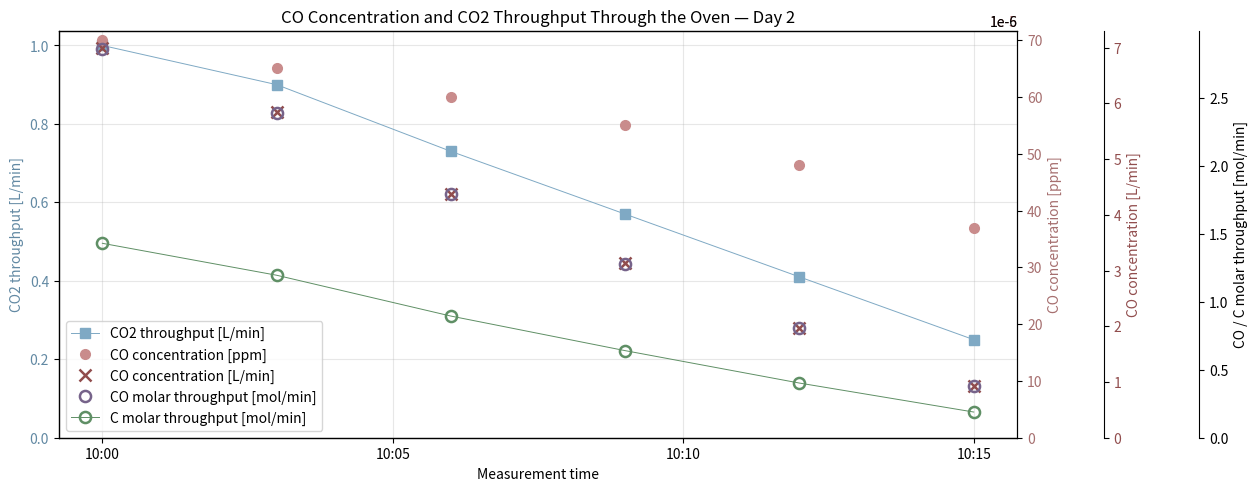
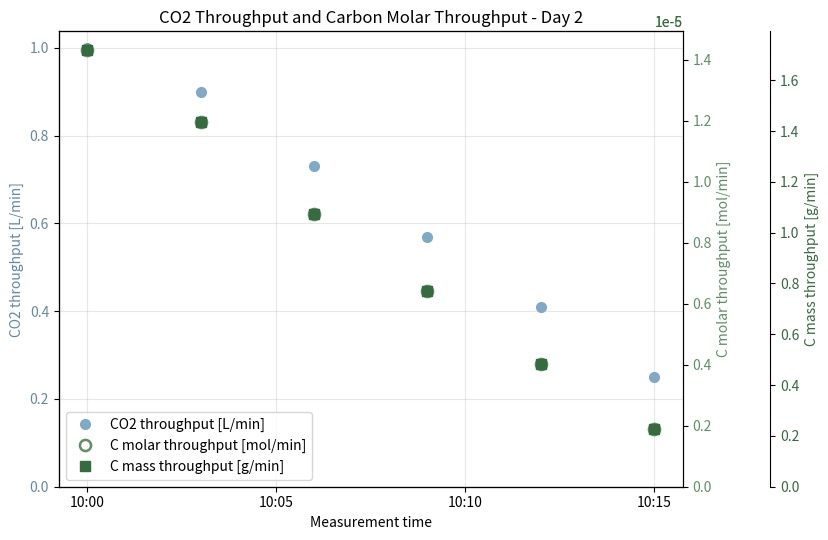
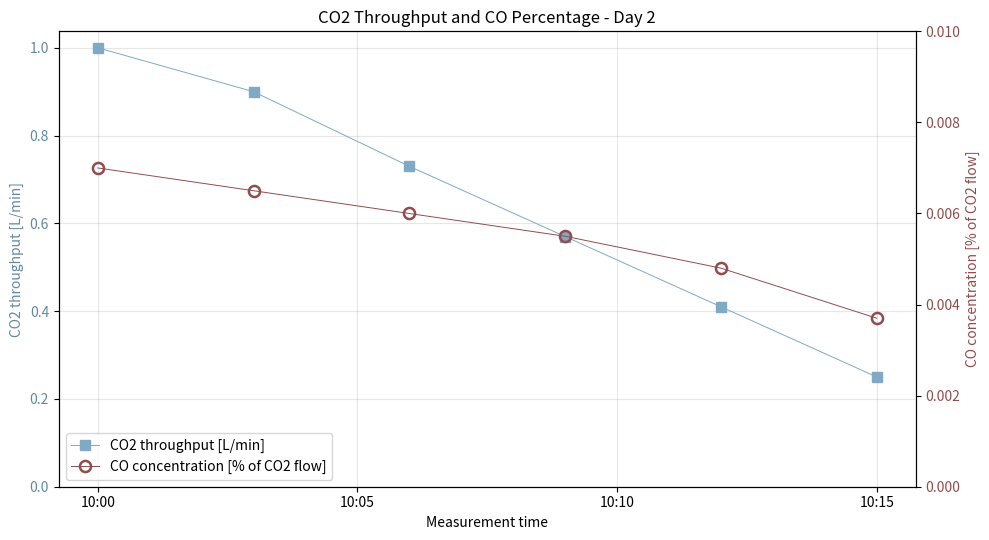
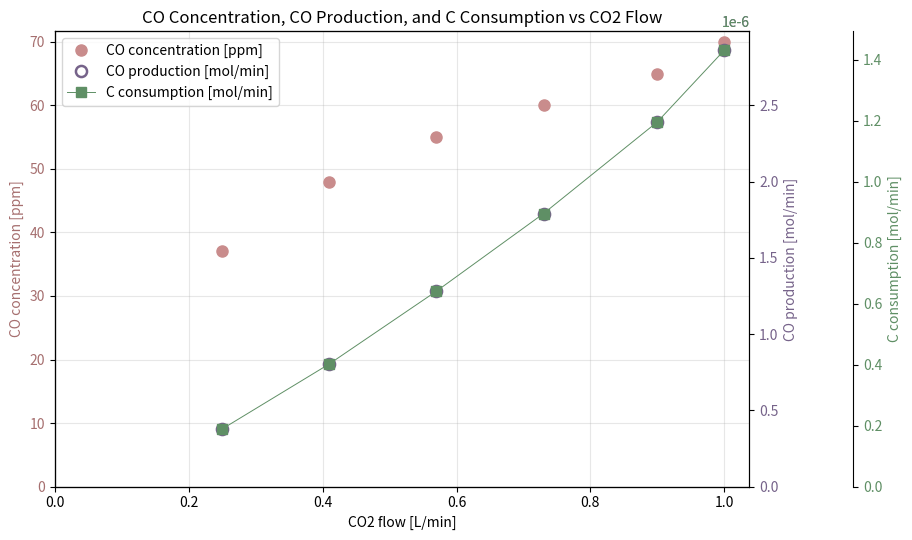
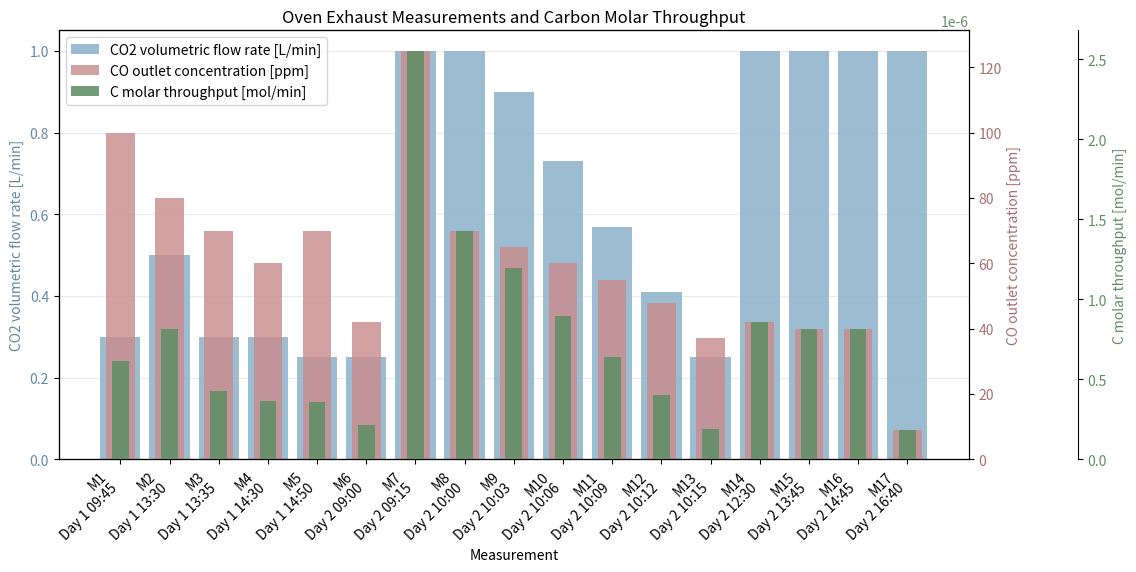

Write the Python code that produced these figures, in order.
"""Analyze and plot CO/CO2 measurements from the oven exhaust."""

from datetime import datetime
from pathlib import Path

import matplotlib.dates as mdates
import matplotlib.pyplot as plt
import numpy as np

# Plot switches
SHOW_CO_EXHAUST_PLOT = True
SHOW_CO2_CARBON_PLOT = True
SHOW_CO2_CO_PERCENTAGE_PLOT = True
SHOW_CO2_FLOW_VS_CO_CONCENTRATION_PLOT = True
SHOW_ALL_DATA_BAR_PLOT = True
SAVE_PLOTS = True

OUTPUT_DIR = Path("oven_outputs")
PLOT_DPI = 300

# Molar volume at the selected gas temperature and pressure.
MOLAR_VOLUME_L_PER_MOL = 24.47
CARBON_MOLAR_MASS_G_PER_MOL = 12.011

# -----------------------------
# Plot 1: CO concentration and CO2 throughput during exhaust measurements
# -----------------------------

def calculate_co_throughput_l_min(exhaust_flow_l_min, co_concentration_ppm):
    """Calculate volumetric CO throughput from exhaust flow and CO concentration."""
    return np.asarray(exhaust_flow_l_min) * np.asarray(co_concentration_ppm) * 1e-6


def volumetric_to_molar_throughput(volumetric_flow_l_min, molar_volume_l_mol):
    """Convert volumetric throughput [L/min] to molar throughput [mol/min]."""
    if molar_volume_l_mol <= 0:
        raise ValueError("Molar volume must be greater than zero.")
    return np.asarray(volumetric_flow_l_min) / molar_volume_l_mol


# The dates below are placeholders so that measurements from "the next day"
# appear with the correct overnight spacing. Only the day and clock time are
# shown in the plot.
measurement_day = datetime(2026, 1, 1)

# For ppm ranges, the upper value is used, matching the original notes.
# The first two rows use 0.30 L/min because the supplied example calculations
# were explicitly based on 0.30 L/min, although the heading states 0.25 L/min.
co_exhaust_measurements = [
    # time, CO2 flow [L/min], CO [ppm], note
    (measurement_day.replace(day=1,hour=9, minute=45), 0.30, 100, "Initial flow"),
    (measurement_day.replace(day= 1, hour=13, minute=35), 0.30, 70, "End of process"),
    (measurement_day.replace(day= 1, hour=13, minute=30), 0.50, 80, "Flow increased"),
    (measurement_day.replace(day= 1, hour=14, minute=30), 0.30, 60, "Flow decreased"),
    (measurement_day.replace(day= 1, hour=14, minute=50), 0.25, 70, "Back to 0.25 L/min"),
    (measurement_day.replace(day= 2, hour=9, minute=0), 0.25, 42, ""),
    (measurement_day.replace(day= 2, hour=9, minute=15), 1.00, 125, ""),
    (measurement_day.replace(day=2, hour=10, minute=0), 1.00, 70, ""),
    (measurement_day.replace(day=2, hour=10, minute=3), 0.90, 65, ""),
    (measurement_day.replace(day=2, hour=10, minute=6), 0.73, 60, ""),
    (measurement_day.replace(day=2, hour=10, minute=9), 0.57, 55, ""),
    (measurement_day.replace(day=2, hour=10, minute=12), 0.41, 48, ""),
    (measurement_day.replace(day=2, hour=10, minute=15), 0.25, 37, ""),
    (measurement_day.replace(day=2, hour=12, minute=30), 1.00, 42, ""),
    (measurement_day.replace(day=2, hour=13, minute=45), 1.00, 40, ""),
    (measurement_day.replace(day=2, hour=14, minute=45), 1.00, 40, ""),
    (measurement_day.replace(day=2, hour=16, minute=40), 1.00, 9, "T=840°C"),
]

# Keep the plot chronological even if the notes were entered out of order.
co_exhaust_measurements.sort(key=lambda row: row[0])

# Arrays containing every recorded measurement from both days.
all_measurement_times = [row[0] for row in co_exhaust_measurements]
all_co2_flow_l_min = np.array([row[1] for row in co_exhaust_measurements])
all_co_ppm = np.array([row[2] for row in co_exhaust_measurements])
all_co_throughput_l_min = calculate_co_throughput_l_min(
    all_co2_flow_l_min,
    all_co_ppm,
)
all_co_molar_throughput_mol_min = volumetric_to_molar_throughput(
    all_co_throughput_l_min,
    MOLAR_VOLUME_L_PER_MOL,
)
all_carbon_molar_throughput_mol_min = all_co_molar_throughput_mol_min / 2
all_carbon_mass_throughput_g_min = (
    all_carbon_molar_throughput_mol_min * CARBON_MOLAR_MASS_G_PER_MOL
)

# Show only measurements from day 2 between 10:00 and 10:15, inclusive.
day_2_measurements = [
    row
    for row in co_exhaust_measurements
    if (
        row[0].day == 2
        and datetime.min.time().replace(hour=10)
        <= row[0].time()
        <= datetime.min.time().replace(hour=10, minute=15)
    )
]

measurement_times = [row[0] for row in day_2_measurements]
co2_flow_l_min = np.array([row[1] for row in day_2_measurements])
co_ppm = np.array([row[2] for row in day_2_measurements])

# Assuming the CO2 flow approximates the total exhaust flow.
co_throughput_l_min = calculate_co_throughput_l_min(co2_flow_l_min, co_ppm)
co_molar_throughput_mol_min = volumetric_to_molar_throughput(
    co_throughput_l_min,
    MOLAR_VOLUME_L_PER_MOL,
)
carbon_molar_throughput_mol_min = co_molar_throughput_mol_min / 2
carbon_mass_throughput_g_min = (
    carbon_molar_throughput_mol_min * CARBON_MOLAR_MASS_G_PER_MOL
)
co_percentage_of_co2 = co_throughput_l_min / co2_flow_l_min * 100

fig_co_exhaust, ax_co2 = plt.subplots(figsize=(13.5, 5.5))
ax_co = ax_co2.twinx()
ax_co_throughput = ax_co2.twinx()
ax_co_molar = ax_co2.twinx()
ax_co_throughput.spines["right"].set_position(("axes", 1.09))
ax_co_molar.spines["right"].set_position(("axes", 1.19))

co2_line = ax_co2.plot(
    measurement_times,
    co2_flow_l_min,
    color="#7FA9C4",
    marker="s",
    linestyle="-",
    linewidth=0.7,
    markersize=7,
    label="CO2 throughput [L/min]",
)
co_line = ax_co.plot(
    measurement_times,
    co_ppm,
    color="#C98C8C",
    marker="o",
    linestyle="none",
    markersize=7,
    label="CO concentration [ppm]",
)
co_throughput_line = ax_co_throughput.plot(
    measurement_times,
    co_throughput_l_min,
    color="#914D4D",
    marker="x",
    linestyle="none",
    markersize=8,
    markeredgewidth=1.8,
    label="CO concentration [L/min]",
)
co_molar_line = ax_co_molar.plot(
    measurement_times,
    co_molar_throughput_mol_min,
    color="#76638A",
    marker="o",
    markerfacecolor="none",
    markeredgewidth=1.8,
    linestyle="none",
    markersize=8,
    label="CO molar throughput [mol/min]",
)
carbon_molar_line = ax_co_molar.plot(
    measurement_times,
    carbon_molar_throughput_mol_min,
    color="#5F8F65",
    marker="o",
    markerfacecolor="none",
    markeredgewidth=1.8,
    linestyle="-",
    linewidth=0.7,
    markersize=8,
    label="C molar throughput [mol/min]",
)

ax_co2.set_xlabel("Measurement time")
ax_co2.set_ylabel("CO2 throughput [L/min]", color="#6289A3")
ax_co.set_ylabel("CO concentration [ppm]", color="#A66F6F")
ax_co_throughput.set_ylabel("CO concentration [L/min]", color="#914D4D")
ax_co_molar.set_ylabel("CO / C molar throughput [mol/min]", color="black")
ax_co2.tick_params(axis="y", labelcolor="#6289A3")
ax_co.tick_params(axis="y", labelcolor="#A66F6F")
ax_co_throughput.tick_params(axis="y", labelcolor="#914D4D")
ax_co_molar.tick_params(axis="y", labelcolor="black")
ax_co_molar.spines["right"].set_color("black")
ax_co2.set_ylim(bottom=0)
ax_co.set_ylim(bottom=0)
ax_co_throughput.set_ylim(bottom=0)
ax_co_molar.set_ylim(bottom=0)
ax_co_molar.ticklabel_format(axis="y", style="sci", scilimits=(0, 0))
ax_co2.xaxis.set_major_formatter(mdates.DateFormatter("%H:%M"))
ax_co2.grid(True, alpha=0.3)
ax_co2.set_title("CO Concentration and CO2 Throughput Through the Oven — Day 2")

lines = (
    list(co2_line)
    + co_line
    + co_throughput_line
    + co_molar_line
    + carbon_molar_line
)
ax_co2.legend(lines, [line.get_label() for line in lines], loc="lower left")

fig_co_exhaust.autofmt_xdate(rotation=0, ha="center")
fig_co_exhaust.subplots_adjust(
    left=0.07,
    right=0.78,
    bottom=0.16,
    top=0.90,
)

# -----------------------------
# Plot 2: CO2 flow and carbon molar throughput
# -----------------------------

fig_co2_carbon, ax_co2_simple = plt.subplots(figsize=(10, 5.5))
ax_carbon_simple = ax_co2_simple.twinx()
ax_carbon_mass_simple = ax_co2_simple.twinx()
ax_carbon_mass_simple.spines["right"].set_position(("axes", 1.14))

co2_simple_line = ax_co2_simple.plot(
    measurement_times,
    co2_flow_l_min,
    color="#7FA9C4",
    marker="o",
    linestyle="none",
    markersize=7,
    label="CO2 throughput [L/min]",
)
carbon_simple_line = ax_carbon_simple.plot(
    measurement_times,
    carbon_molar_throughput_mol_min,
    color="#5F8F65",
    marker="o",
    markerfacecolor="none",
    markeredgewidth=1.8,
    linestyle="none",
    markersize=8,
    label="C molar throughput [mol/min]",
)
carbon_mass_simple_line = ax_carbon_mass_simple.plot(
    measurement_times,
    carbon_mass_throughput_g_min,
    color="#356B3D",
    marker="s",
    linestyle="none",
    markersize=7,
    label="C mass throughput [g/min]",
)

ax_co2_simple.set_xlabel("Measurement time")
ax_co2_simple.set_ylabel("CO2 throughput [L/min]", color="#6289A3")
ax_carbon_simple.set_ylabel("C molar throughput [mol/min]", color="#5F8F65")
ax_carbon_mass_simple.set_ylabel("C mass throughput [g/min]", color="#356B3D")
ax_co2_simple.tick_params(axis="y", labelcolor="#6289A3")
ax_carbon_simple.tick_params(axis="y", labelcolor="#5F8F65")
ax_carbon_mass_simple.tick_params(axis="y", labelcolor="#356B3D")
ax_co2_simple.set_ylim(bottom=0)
ax_carbon_simple.set_ylim(bottom=0)
ax_carbon_mass_simple.set_ylim(bottom=0)
ax_carbon_simple.ticklabel_format(axis="y", style="sci", scilimits=(0, 0))
ax_carbon_mass_simple.ticklabel_format(axis="y", style="sci", scilimits=(0, 0))
ax_co2_simple.xaxis.set_major_formatter(mdates.DateFormatter("%H:%M"))
ax_co2_simple.grid(True, alpha=0.3)
ax_co2_simple.set_title("CO2 Throughput and Carbon Molar Throughput - Day 2")

simple_lines = co2_simple_line + carbon_simple_line + carbon_mass_simple_line
ax_co2_simple.legend(
    simple_lines,
    [line.get_label() for line in simple_lines],
    loc="lower left",
)

fig_co2_carbon.autofmt_xdate(rotation=0, ha="center")
fig_co2_carbon.tight_layout(rect=[0, 0, 0.86, 1])

# -----------------------------
# Plot 3: CO2 flow and CO percentage of CO2 flow
# -----------------------------

fig_co2_co_percentage, ax_co2_percentage = plt.subplots(figsize=(10, 5.5))
ax_co_percentage = ax_co2_percentage.twinx()

co2_percentage_line = ax_co2_percentage.plot(
    measurement_times,
    co2_flow_l_min,
    color="#7FA9C4",
    marker="s",
    linestyle="-",
    linewidth=0.7,
    markersize=7,
    label="CO2 throughput [L/min]",
)
co_percentage_line = ax_co_percentage.plot(
    measurement_times,
    co_percentage_of_co2,
    color="#914D4D",
    marker="o",
    markerfacecolor="none",
    markeredgewidth=1.8,
    linestyle="-",
    linewidth=0.7,
    markersize=8,
    label="CO concentration [% of CO2 flow]",
)

ax_co2_percentage.set_xlabel("Measurement time")
ax_co2_percentage.set_ylabel("CO2 throughput [L/min]", color="#6289A3")
ax_co_percentage.set_ylabel("CO concentration [% of CO2 flow]", color="#914D4D")
ax_co2_percentage.tick_params(axis="y", labelcolor="#6289A3")
ax_co_percentage.tick_params(axis="y", labelcolor="#914D4D")
ax_co2_percentage.set_ylim(bottom=0)
ax_co_percentage.set_ylim(0, 0.01)
ax_co2_percentage.xaxis.set_major_formatter(mdates.DateFormatter("%H:%M"))
ax_co2_percentage.grid(True, alpha=0.3)
ax_co2_percentage.set_title("CO2 Throughput and CO Percentage - Day 2")

percentage_lines = co2_percentage_line + co_percentage_line
ax_co2_percentage.legend(
    percentage_lines,
    [line.get_label() for line in percentage_lines],
    loc="lower left",
)

fig_co2_co_percentage.autofmt_xdate(rotation=0, ha="center")
fig_co2_co_percentage.tight_layout()

# -----------------------------
# Plot 4: CO2 flow versus CO concentration
# -----------------------------

fig_co2_vs_co_concentration, ax_co2_vs_co = plt.subplots(figsize=(11, 5.5))
ax_co_production = ax_co2_vs_co.twinx()
ax_c_consumption = ax_co2_vs_co.twinx()
ax_c_consumption.spines["right"].set_position(("axes", 1.15))

co_concentration_scatter = ax_co2_vs_co.plot(
    co2_flow_l_min,
    co_ppm,
    color="#C98C8C",
    marker="o",
    linestyle="none",
    markersize=8,
    label="CO concentration [ppm]",
)
co_production_scatter = ax_co_production.plot(
    co2_flow_l_min,
    co_molar_throughput_mol_min,
    color="#76638A",
    marker="o",
    markerfacecolor="none",
    markeredgewidth=1.8,
    linestyle="none",
    markersize=8,
    label="CO production [mol/min]",
)
c_consumption_scatter = ax_c_consumption.plot(
    co2_flow_l_min,
    carbon_molar_throughput_mol_min,
    color="#5F8F65",
    marker="s",
    linestyle="-",
    linewidth=0.7,
    markersize=7,
    label="C consumption [mol/min]",
)

ax_co2_vs_co.set_xlabel("CO2 flow [L/min]")
ax_co2_vs_co.set_ylabel("CO concentration [ppm]", color="#A66F6F")
ax_co_production.set_ylabel("CO production [mol/min]", color="#76638A")
ax_c_consumption.set_ylabel("C consumption [mol/min]", color="#5F8F65")
ax_co2_vs_co.tick_params(axis="y", labelcolor="#A66F6F")
ax_co_production.tick_params(axis="y", labelcolor="#76638A")
ax_c_consumption.tick_params(axis="y", labelcolor="#5F8F65")
ax_co2_vs_co.set_xlim(left=0)
ax_co2_vs_co.set_ylim(bottom=0)
ax_co_production.set_ylim(bottom=0)
ax_c_consumption.set_ylim(bottom=0)
ax_co_production.ticklabel_format(axis="y", style="sci", scilimits=(0, 0))
ax_c_consumption.ticklabel_format(axis="y", style="sci", scilimits=(0, 0))
ax_co2_vs_co.grid(True, alpha=0.3)
ax_co2_vs_co.set_title(
    "CO Concentration, CO Production, and C Consumption vs CO2 Flow"
)

co2_flow_plot_lines = (
    co_concentration_scatter
    + co_production_scatter
    + c_consumption_scatter
)
ax_co2_vs_co.legend(
    co2_flow_plot_lines,
    [line.get_label() for line in co2_flow_plot_lines],
    loc="upper left",
)

fig_co2_vs_co_concentration.tight_layout(rect=[0, 0, 0.86, 1])

# -----------------------------
# Plot 5: selected values as overlapping bars with separate axes
# -----------------------------

measurement_numbers = np.arange(1, len(all_measurement_times) + 1)
measurement_labels = [
    f"M{number}\nDay {timestamp.day} {timestamp:%H:%M}"
    for number, timestamp in zip(measurement_numbers, all_measurement_times)
]

fig_all_data_bars, ax_all_co2_bars = plt.subplots(figsize=(13, 6.5))
ax_all_co_bars = ax_all_co2_bars.twinx()
ax_all_carbon_bars = ax_all_co2_bars.twinx()
ax_all_carbon_bars.spines["right"].set_position(("axes", 1.12))

# Keep all axes transparent so overlapping bars from the other axes remain visible.
ax_all_co_bars.patch.set_visible(False)
ax_all_carbon_bars.patch.set_visible(False)

co2_bars = ax_all_co2_bars.bar(
    measurement_numbers,
    all_co2_flow_l_min,
    width=0.82,
    color="#7FA9C4",
    alpha=0.78,
    label="CO2 volumetric flow rate [L/min]",
    zorder=1,
)
co_bars = ax_all_co_bars.bar(
    measurement_numbers,
    all_co_ppm,
    width=0.58,
    color="#C98C8C",
    alpha=0.82,
    label="CO outlet concentration [ppm]",
    zorder=2,
)
carbon_bars = ax_all_carbon_bars.bar(
    measurement_numbers,
    all_carbon_molar_throughput_mol_min,
    width=0.34,
    color="#5F8F65",
    alpha=0.88,
    label="C molar throughput [mol/min]",
    zorder=3,
)

ax_all_co2_bars.set_title(
    "Oven Exhaust Measurements and Carbon Molar Throughput"
)
ax_all_co2_bars.set_xlabel("Measurement")
ax_all_co2_bars.set_ylabel("CO2 volumetric flow rate [L/min]", color="#6289A3")
ax_all_co_bars.set_ylabel("CO outlet concentration [ppm]", color="#A66F6F")
ax_all_carbon_bars.set_ylabel("C molar throughput [mol/min]", color="#5F8F65")

ax_all_co2_bars.tick_params(axis="y", labelcolor="#6289A3")
ax_all_co_bars.tick_params(axis="y", labelcolor="#A66F6F")
ax_all_carbon_bars.tick_params(axis="y", labelcolor="#5F8F65")

ax_all_co2_bars.set_ylim(bottom=0)
ax_all_co_bars.set_ylim(bottom=0)
ax_all_carbon_bars.set_ylim(bottom=0)
ax_all_carbon_bars.ticklabel_format(axis="y", style="sci", scilimits=(0, 0))

ax_all_co2_bars.set_xticks(measurement_numbers)
ax_all_co2_bars.set_xticklabels(measurement_labels, rotation=45, ha="right")
ax_all_co2_bars.grid(True, axis="y", alpha=0.25)
ax_all_co2_bars.legend(
    handles=[co2_bars, co_bars, carbon_bars],
    loc="upper left",
)

fig_all_data_bars.subplots_adjust(
    left=0.08,
    right=0.78,
    bottom=0.24,
    top=0.90,
)


# Save every enabled plot whenever the script runs.
plots_to_save = [
    (
        SHOW_CO_EXHAUST_PLOT,
        fig_co_exhaust,
        "co_exhaust_day_2_10_00_to_10_15.png",
    ),
    (
        SHOW_CO2_CARBON_PLOT,
        fig_co2_carbon,
        "co2_and_carbon_throughput_day_2.png",
    ),
    (
        SHOW_CO2_CO_PERCENTAGE_PLOT,
        fig_co2_co_percentage,
        "co2_throughput_and_co_percentage_day_2.png",
    ),
    (
        SHOW_CO2_FLOW_VS_CO_CONCENTRATION_PLOT,
        fig_co2_vs_co_concentration,
        "co2_flow_vs_co_concentration_day_2.png",
    ),
    (
        SHOW_ALL_DATA_BAR_PLOT,
        fig_all_data_bars,
        "all_exhaust_measurements_bar_plots.png",
    ),
]

if SAVE_PLOTS:
    OUTPUT_DIR.mkdir(parents=True, exist_ok=True)
    for plot_enabled, figure, filename in plots_to_save:
        if plot_enabled:
            output_path = OUTPUT_DIR / filename
            figure.savefig(output_path, dpi=PLOT_DPI, bbox_inches="tight")
            print(f"Plot saved to: {output_path}")

# Close disabled figures before showing the enabled plots.
if not SHOW_CO_EXHAUST_PLOT:
    plt.close(fig_co_exhaust)
if not SHOW_CO2_CARBON_PLOT:
    plt.close(fig_co2_carbon)
if not SHOW_CO2_CO_PERCENTAGE_PLOT:
    plt.close(fig_co2_co_percentage)
if not SHOW_CO2_FLOW_VS_CO_CONCENTRATION_PLOT:
    plt.close(fig_co2_vs_co_concentration)
if not SHOW_ALL_DATA_BAR_PLOT:
    plt.close(fig_all_data_bars)

# Create all figures first, then display them together.
plt.show()
